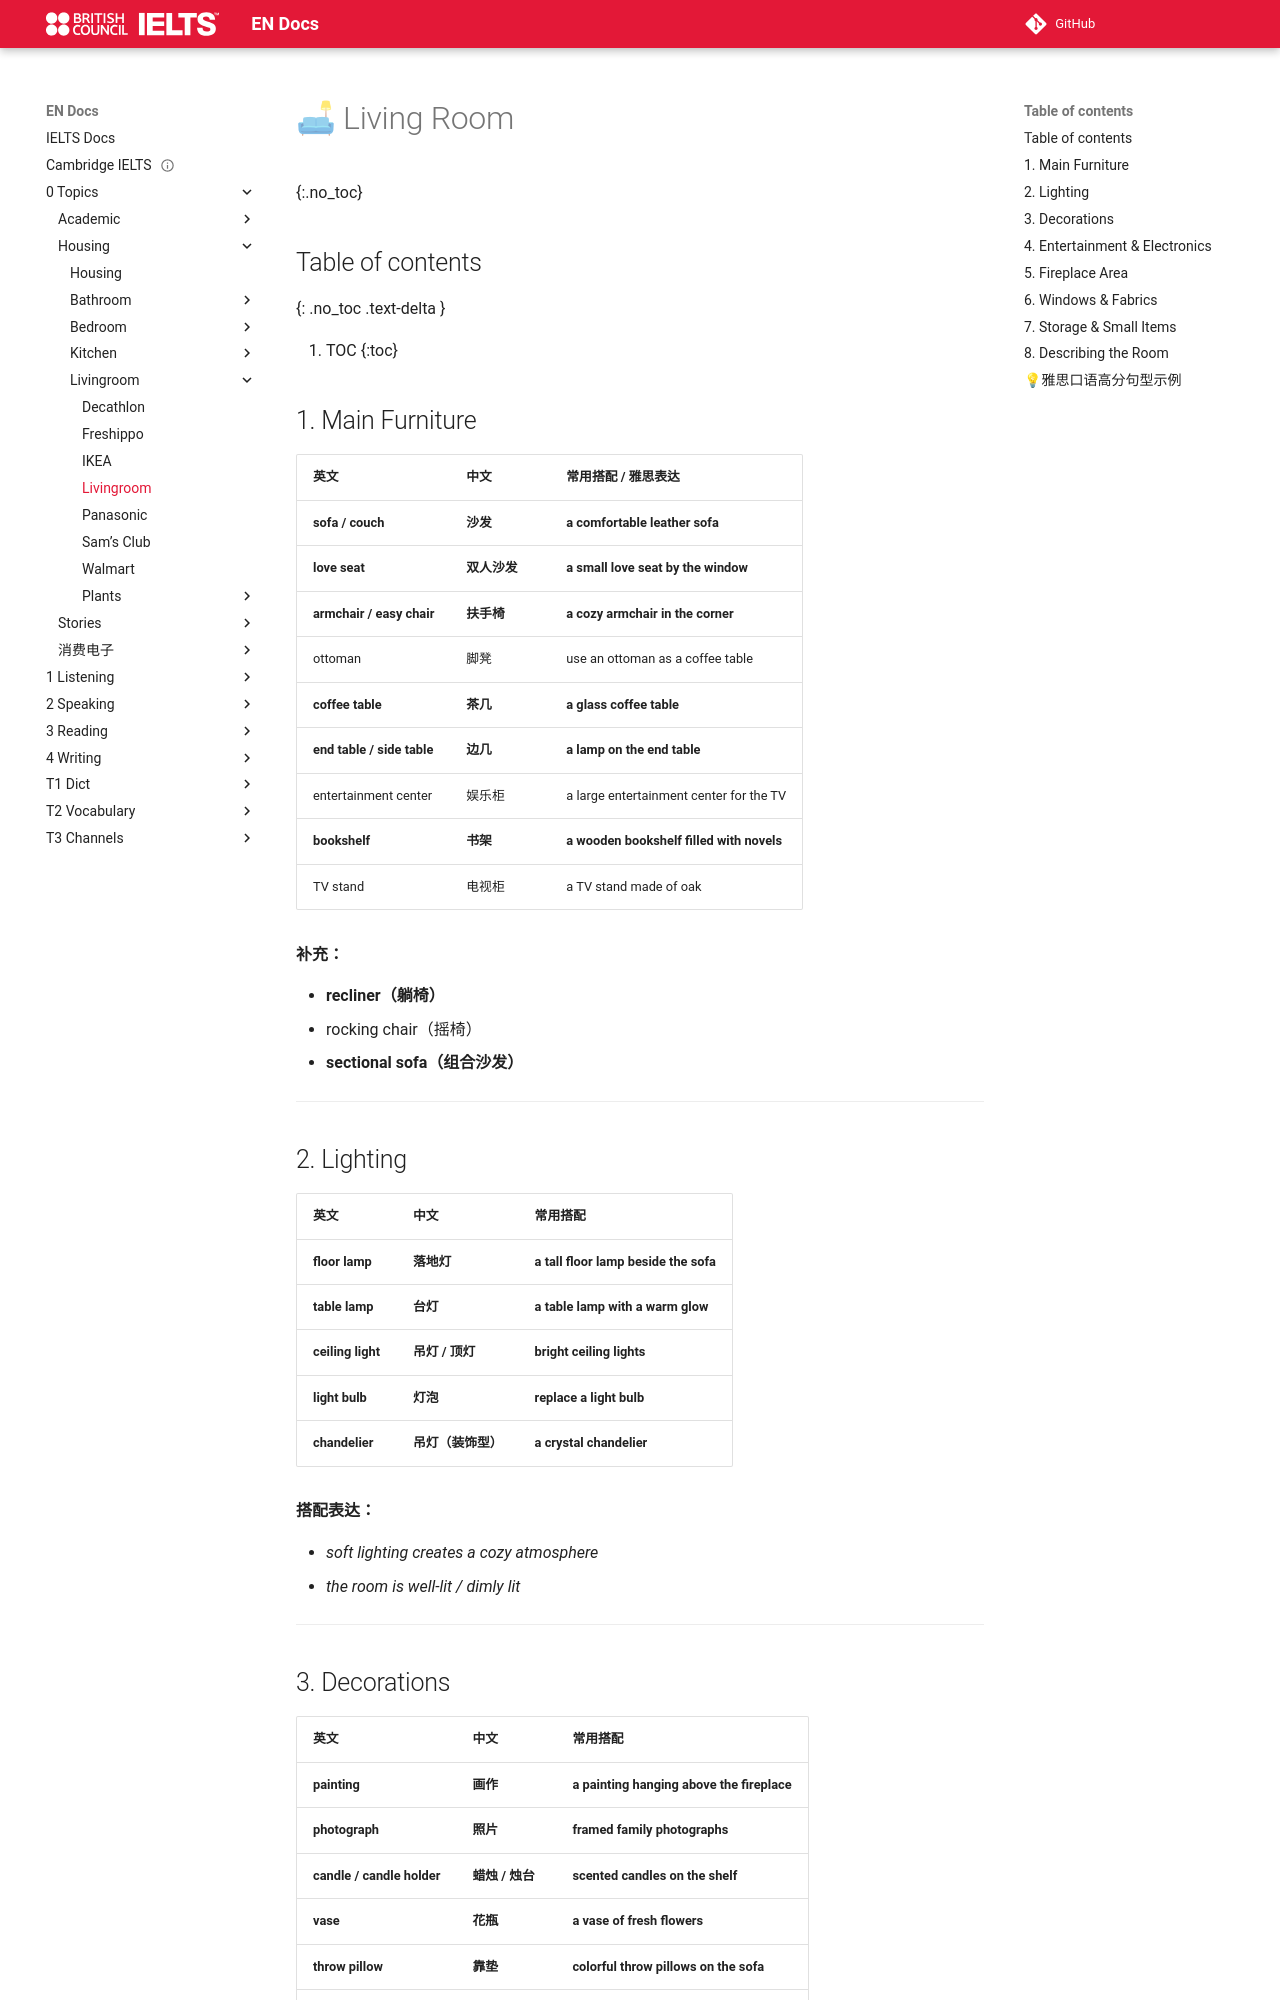

repository: abotw/Docs-IELTS · page: 0-Topics/Housing/Livingroom/livingroom/index.html · generator: mkdocs

---
title: Livingroom
has_children: "true"
parent: Housing
---

# 🛋 Living Room
{:.no_toc}

## Table of contents
{: .no_toc .text-delta }

1. TOC
{:toc}

## 1. Main Furniture

| 英文                         | 中文       | 常用搭配 / 雅思表达                             |
| -------------------------- | -------- | --------------------------------------- |
| **sofa / couch**           | **沙发**   | **a comfortable leather sofa**          |
| **love seat**              | **双人沙发** | **a small love seat by the window**     |
| **armchair / easy chair**  | **扶手椅**  | **a cozy armchair in the corner**       |
| ottoman                    | 脚凳       | use an ottoman as a coffee table        |
| **coffee table**           | **茶几**   | **a glass coffee table**                |
| **end table / side table** | **边几**   | **a lamp on the end table**             |
| entertainment center       | 娱乐柜      | a large entertainment center for the TV |
| **bookshelf**                  | **书架**       | **a wooden bookshelf filled with novels**   |
| TV stand                   | 电视柜      | a TV stand made of oak                  |

**补充：**

- **recliner（躺椅）**
- rocking chair（摇椅）
- **sectional sofa（组合沙发）**

---

## 2. Lighting

| 英文            | 中文      | 常用搭配                              |
| ------------- | ------- | --------------------------------- |
| **floor lamp**    | **落地灯**     | **a tall floor lamp beside the sofa** |
| **table lamp**    | **台灯**      | **a table lamp with a warm glow**     |
| **ceiling light** | **吊灯 / 顶灯** | **bright ceiling lights**             |
| **light bulb**    | **灯泡**      | **replace a light bulb**              |
| **chandelier**    | **吊灯（装饰型）** | **a crystal chandelier**              |

**搭配表达：**

- _soft lighting creates a cozy atmosphere_
- _the room is well-lit / dimly lit_

---
